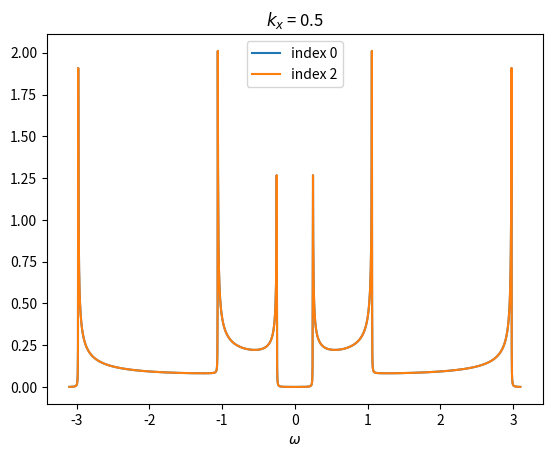

Reproduce this figure in Python.
import numpy as np
from scipy.linalg import eigvals, eigvalsh
import matplotlib.pyplot as plt
from scipy.signal import find_peaks
from scipy.linalg import norm
from scipy.integrate import simpson, quad
from functools import partial



epsB = 0.
epsA = 0.
t = 1. 
a = 1. 
kwargs = {  't':t, 
			'a':a,
			'epsA': 2,
			'epsB': 5 
			}




def ret_H0(kx, **kwargs): 
	P = np.array([[0,0,0,-np.conj(t)*np.exp(-1j*kx*a)],[0,0,0,0],[0,0,0,0],[-t*np.exp(1j*kx*a),0,0,0]]) 
	np.testing.assert_almost_equal(P,P.conj().T)
	M = np.array([[epsB,-np.conj(t),0,0],[-t,epsA,-t,0],[0,-np.conj(t),epsB,-t],[0,0,-np.conj(t),epsA]])
	return M + P


def ret_Ty(**kwargs):
	Ty = np.array([[0,-t,0,0],[0,0,0,0],[0,0,0,0],[0,0,-t,0]]) #Right hopping matrix along Y
	return Ty

def fastrecG(omega,kx,**kwargs):
	'''
	Takes a single omega and a single kx 
	'''
	dimH = 4
	RECURSIONS=20
	delta=0.001
	G0inv = (omega+1j*delta)*np.eye(dimH) - ret_H0(kx,**kwargs)
	G = np.linalg.inv(G0inv) #Initialize G to G0
	Ty = ret_Ty(**kwargs)
	Tydag = Ty.conj().T

	tnf = G@Tydag
	tnb = G@Ty
	T = tnf
	tprod = tnb
	for itern in range(RECURSIONS):
		tmp = np.linalg.inv(np.eye(dimH) - tnf@tnb - tnb@tnf)
		tnf = tmp@tnf@tnf
		tnb = tmp@tnb@tnb
		T = T + tprod@tnf
		tprod = tprod@tnb
	Gn = np.linalg.inv(G0inv - Ty@T)
	G = Gn
	# G = np.linalg.inv(np.linalg.inv(G) - Ty@G@Tydag)
	#G = np.linalg.inv(np.linalg.inv(G) - Tydag@G@Ty) #couple other way around

	return G


def fastrecGfwd(omega,kx,**kwargs):
	'''
	Takes a single omega and a single kx 
	'''
	dimH = 4
	RECURSIONS=20
	delta=0.001
	G0inv = (omega+1j*delta)*np.eye(dimH) - ret_H0(kx,**kwargs)
	G = np.linalg.inv(G0inv) #Initialize G to G0
	Ty = ret_Ty(**kwargs)
	Tydag = Ty.conj().T

	tnf = G@Tydag
	tnb = G@Ty
	T = tnf
	tprod = tnb
	for itern in range(RECURSIONS):
		tmp = np.linalg.inv(np.eye(dimH) - tnf@tnb - tnb@tnf)
		tnf = tmp@tnf@tnf
		tnb = tmp@tnb@tnb
		T = T + tprod@tnf
		tprod = tprod@tnb
	Gn = np.linalg.inv(G0inv - Ty@T)
	G = Gn
	# G = np.linalg.inv(np.linalg.inv(G) - Ty@G@Tydag)
	#G = np.linalg.inv(np.linalg.inv(G) - Tydag@G@Ty) #couple other way around

	return G

def fastrecGrev(omega,kx,**kwargs):
	'''
	Takes a single omega and a single kx 
	'''
	dimH = 4
	RECURSIONS=20
	delta=0.001
	G0inv = (omega+1j*delta)*np.eye(dimH) - ret_H0(kx,**kwargs)
	G = np.linalg.inv(G0inv) #Initialize G to G0
	Tydag = ret_Ty(**kwargs)
	Ty = Tydag.conj().T

	tnf = G@Tydag
	tnb = G@Ty
	T = tnf
	tprod = tnb
	for itern in range(RECURSIONS):
		tmp = np.linalg.inv(np.eye(dimH) - tnf@tnb - tnb@tnf)
		tnf = tmp@tnf@tnf
		tnb = tmp@tnb@tnb
		T = T + tprod@tnf
		tprod = tprod@tnb
	Gn = np.linalg.inv(G0inv - Ty@T)
	G = Gn
	# G = np.linalg.inv(np.linalg.inv(G) - Ty@G@Tydag)
	#G = np.linalg.inv(np.linalg.inv(G) - Tydag@G@Ty) #couple other way around

	return G


def fastrecGfull(omega,kx,**kwargs):
	Ty = ret_Ty(**kwargs)
	Tydag = Ty.conj().T
	Gfwd = fastrecGfwd(omega,kx,**kwargs)
	Grev = fastrecGrev(omega,kx,**kwargs)
	G = np.linalg.inv(np.linalg.inv(Grev) - Ty@Gfwd@Tydag)
	return G

def fastrecAndrew(omega,kx,**kwargs):
	dimH = 4
	RECURSIONS=20
	delta=0.001
	Pauli1 = np.array([[0,1],[1,0]])
	G0inv2x2 = (omega+1j*delta)*np.eye(2) + t*Pauli1
	G0inv = (omega+1j*delta)*np.eye(dimH) - ret_H0(kx,**kwargs)
	G = np.linalg.inv(G0inv) #Initialize G to G0
	Ty = ret_Ty(**kwargs)
	Tydag = Ty.conj().T

	tnf = G@Tydag
	tnb = G@Ty
	T = tnf
	tprod = tnb
	for itern in range(RECURSIONS):
		tmp = np.linalg.inv(np.eye(dimH) - tnf@tnb - tnb@tnf)
		tnf = tmp@tnf@tnf
		tnb = tmp@tnb@tnb
		T = T + tprod@tnf
		tprod = tprod@tnb
	Gn = np.linalg.inv(G0inv - Ty@T)
	G = np.linalg.inv(G0inv2x2 - 2*(t**2)*Gn[2:3, 2:3])

	# G = Inverse[(\[Omega] + I \[Delta]) IdentityMatrix[2] - 
	#    t PauliMatrix[1] - 2 t^2 Gn[[1 ;; 2, 1 ;; 2]]]; -(1/\[Pi]) Im[
	#   G[[1, 1]]]
	return G



def main():
	print(ret_H0(0,**kwargs))
	kx = 0.5/a
	# kxvals = np.linspace(0,2*np.pi/a,1000)
	kxvals = np.linspace(-np.pi/a,np.pi/a,1000)
	# kxvals = (kx,)
	omega = 0.4
	delta = 0.0001
	# omegavals = np.linspace(-3.1,3.1,2000) 
	# omegavals = np.linspace(-1.5,1.5, 200)
	#omegavals = [0.001,0.005,0.01,0.05,0.1,0.5,1,1.5]
	omegavals = (omega,)
	# omegavals = np.linspace(0.001,2,4)
	# omegavals = (0.002,0.01,0.3,0.9,1.4)
	omegavals = (0.01,0.4)
	err = 1e-1
	dimH = 4
	#R = np.arange(0,500)
	R = (0,)
	G = np.array([fastrecGfull(omega,kx,**kwargs) 
					for omega in omegavals for kx in kxvals]).reshape((len(omegavals),len(kxvals),dimH,dimH))

	GAndrew = np.array([fastrecAndrew(omega,kx,**kwargs) 
					for omega in omegavals for kx in kxvals]).reshape((len(omegavals),len(kxvals),2,2))


	DOS0 = (-1./np.pi) * G[:,:,0,0].imag
	DOS1 = (-1./np.pi) * G[:,:,1,1].imag
	DOS2 = (-1./np.pi) * G[:,:,2,2].imag
	DOS3 = (-1./np.pi) * G[:,:,3,3].imag
	ADOS0 = (-1./np.pi) * GAndrew[:,:,1,1].imag
	ADOS1 = (-1./np.pi) * GAndrew[:,:,0,0].imag
	# np.testing.assert_equal(len(kxvals),len(DOSend0))
	# np.testing.assert_equal(len(kxvals),len(DOSfull1))

	peaks = [find_peaks(DOS0[i,:],prominence=0.1*np.max(DOS0[i,:]))[0] for i in range(len(omegavals))]
	print(len(peaks))
	print(peaks)
	# GR0 = np.array([(0.5/np.pi)*simpson(np.exp(-1j * kxvals * R[0])*DOSfull0[i,:], kxvals) for i in range(len(omegavals))])
	# GR0 = np.array([0.5/np.pi*simpson(np.exp(-1j*0)*DOS0, kxvals])

	# print(GR0.size)








	#################PLOTTING######################
	NUMPLOTS = len(omegavals)
	assert NUMPLOTS < 10 , "TOO MANY PLOTS"
	fig, ax = plt.subplots(NUMPLOTS)
	#fig.suptitle(f'Recursions = {RECURSIONS}, kx = {kx:.3}')
	for i,omega in enumerate(omegavals):
		ax[i].plot(kxvals,DOS0[i,:],label='index 0',ls = '--' )
		ax[i].plot(kxvals,DOS1[i,:],label='index 1',ls = '--')
		ax[i].plot(kxvals,DOS2[i,:],label='index 2',ls = '--')
		ax[i].plot(kxvals,DOS3[i,:],label='index 3',ls = '--')
		ax[i].plot(kxvals,ADOS0[i,:],label='Andrew 0',alpha = 0.5)
		ax[i].plot(kxvals,ADOS1[i,:],label='Andrew 1',alpha = 0.5)
		#ax[i].set_ylim(0,2.2)
		ax[i].set_title(f'$\\omega$ = {omega:.3}')
		ax[i].set_xlabel('$k_x$')
		for peak in peaks[i]:
			ax[i].axvline(kxvals[peak],ls='--',c='k')
		ax[i].legend()


	# fig.tight_layout()
	
	# fig, ax = plt.subplots(1)
	# ax.plot(R,GR0,'.-')
	# ax.set_xlabel('R')

	# fig,ax = plt.subplots(1)
	# ax.plot(omegavals, GR0)
	# ax.set_xlabel('$\\omega$')

	plt.show()



def test_kwargs():
	H0 = ret_H0(0.1, **kwargs)
	print(H0)


def test_Ginfomega():
	kx = 0.5
	kxvals = (0.5,)
	delta = 0.0001
	omegavals = np.linspace(-3.1,3.1,2000) 
	dimH = 4
	G = np.array([fastrecGfull(omega,kx,**kwargs) 
					for omega in omegavals for kx in kxvals]).reshape((len(omegavals),len(kxvals),dimH,dimH))
	DOS0 = (-1./np.pi) * G[:,:,0,0].imag
	DOS2 = (-1./np.pi) * G[:,:,2,2].imag

	fig, ax = plt.subplots(1)
	ax.plot(omegavals, DOS0[:,0], label='index 0')
	ax.plot(omegavals, DOS2[:,0], label='index 2')
	ax.set_xlabel(r'$\omega$')
	ax.set_title(f'$k_x$ = {kx:.3}')
	ax.legend()

	plt.show()



if __name__ == '__main__': 
	# main()
	test_Ginfomega()










